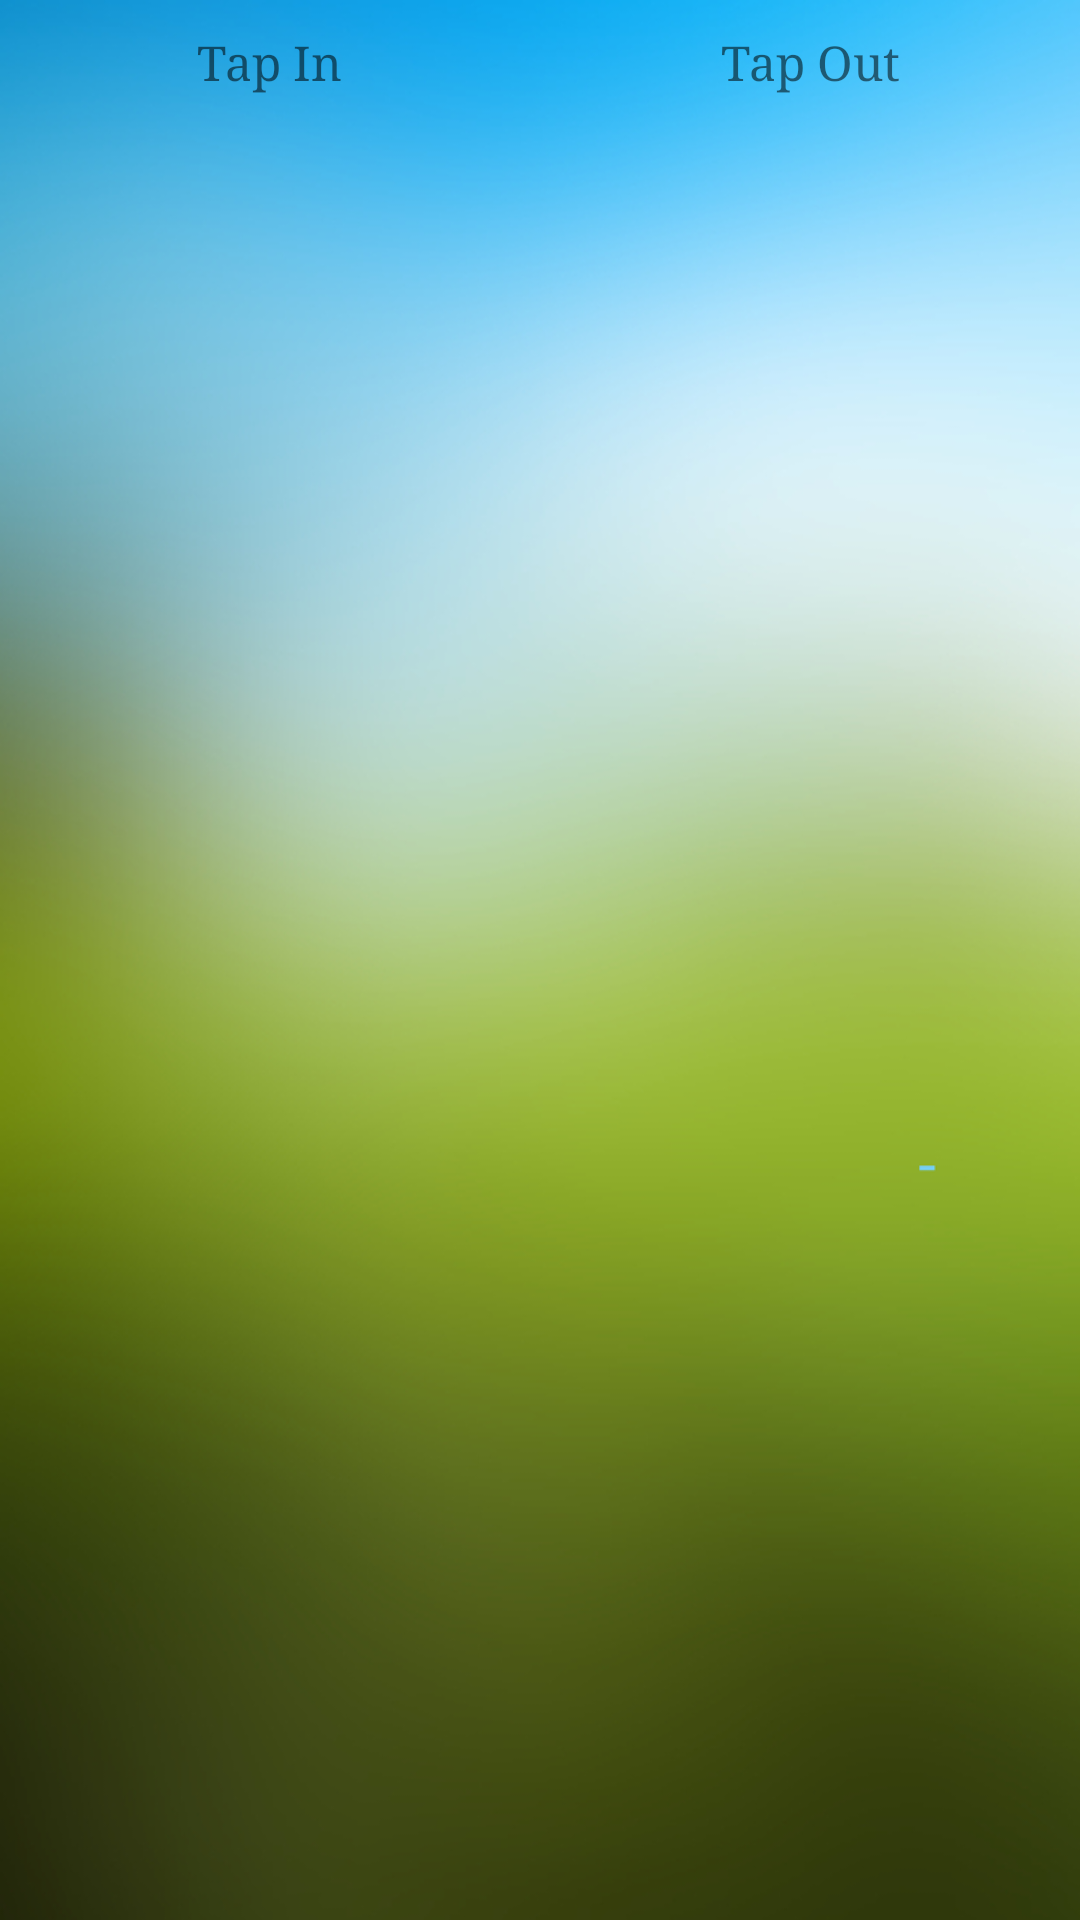

Reconstruct the res/layout file that produces this screen, plus the resources it refers to.
<!-- AndroidManifest.xml: application theme AppTheme -->
<!-- res/layout/activity_log.xml -->
<?xml version="1.0" encoding="utf-8"?>
<TableLayout xmlns:android="http://schemas.android.com/apk/res/android"
    xmlns:tools="http://schemas.android.com/tools"
    android:id="@+id/activity_log"
    android:layout_width="match_parent"
    android:layout_height="match_parent"
    android:paddingBottom="@dimen/activity_vertical_margin"
    android:paddingLeft="@dimen/activity_horizontal_margin"
    android:paddingRight="@dimen/activity_horizontal_margin"
    android:paddingTop="@dimen/activity_vertical_margin"
    tools:context="id.ac.umn.mobile.snaptap.LogActivity"
    android:background="@drawable/login_background">

    <TableRow>
        <Space
            android:layout_height="10dp"
            android:layout_weight="1" />
        <Space
            android:layout_height="10dp"
            android:layout_weight="1" />
    </TableRow>
    <TableRow>
        <TextView
            android:text="Tap In"
            android:layout_width="0dp"
            android:layout_height="wrap_content"
            android:layout_weight="1"
            android:gravity="center"
            android:typeface="serif"
            android:textSize="16dp"/>
        <TextView
            android:layout_width="0dp"
            android:layout_height="wrap_content"
            android:text="Tap Out"
            android:layout_weight="1"
            android:gravity="center"
            android:typeface="serif"
            android:textSize="16dp"/>
    </TableRow>
    <TableRow>
        <ListView
            android:id="@+id/list_absen_in"
            android:layout_width="match_parent"
            android:layout_height="match_parent"
            android:layout_weight="1"></ListView>
        <ListView
            android:id="@+id/list_absen_out"
            android:layout_width="match_parent"
            android:layout_height="match_parent"
            android:layout_weight="1"></ListView>
    </TableRow>
</TableLayout>
<!-- resources referenced by this layout -->
<resources>
  <!-- drawable login_background: png bitmap (drawable, 420297 bytes) -->
  <style name="AppTheme" parent="Theme.AppCompat.Light.NoActionBar">
          
          <item name="android:windowTranslucentStatus">true</item>
      </style>
</resources>
